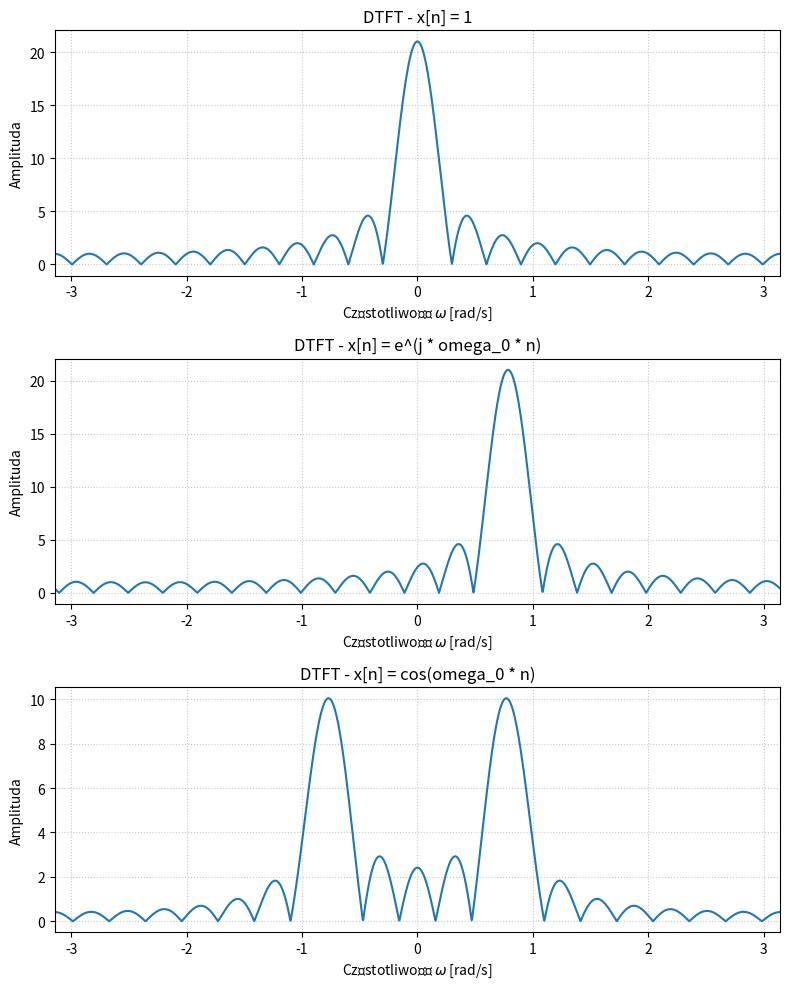

Write the Python code that produced this figure.
import numpy as np
import matplotlib.pyplot as plt

M = 10
n = np.arange(-M, M + 1)
T = 1*np.pi
omega = np.linspace(-T, T, 2000)
omega_0 = np.pi / 4

signals = [
    ("x[n] = 1", np.ones_like(n, dtype=float)),
    ("x[n] = e^(j * omega_0 * n)", np.exp(1j * omega_0 * n)),
    ("x[n] = cos(omega_0 * n)", np.cos(omega_0 * n))
]

fig, axes = plt.subplots(3, 1, figsize=(8, 10))

for ax, (name, x) in zip(axes, signals):
    X = np.zeros(len(omega), dtype=complex)
    for i, w in enumerate(omega):
        s = 0
        for idx, val in enumerate(n):
            s += x[idx] * np.exp(-1j * w * val)
        X[i] = s
        
    ax.plot(omega, np.abs(X), linewidth=1.5)
    ax.set_title(f'DTFT - {name}')
    ax.set_xlabel('Częstotliwość $\\omega$ [rad/s]')
    ax.set_ylabel('Amplituda')
    ax.grid(True, linestyle=':', alpha=0.7)
    ax.set_xlim([-T, T])

plt.tight_layout()
plt.show()
